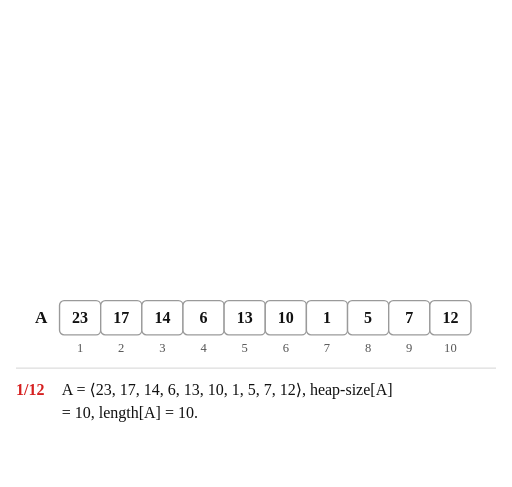
t = 0.00 s
t = 1.98 s: frame unchanged from t = 0.00 s, image omitted
t = 3.55 s: frame unchanged from t = 0.00 s, image omitted
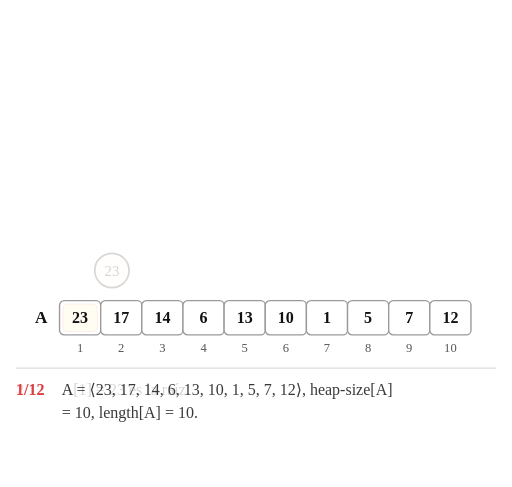
t = 5.02 s
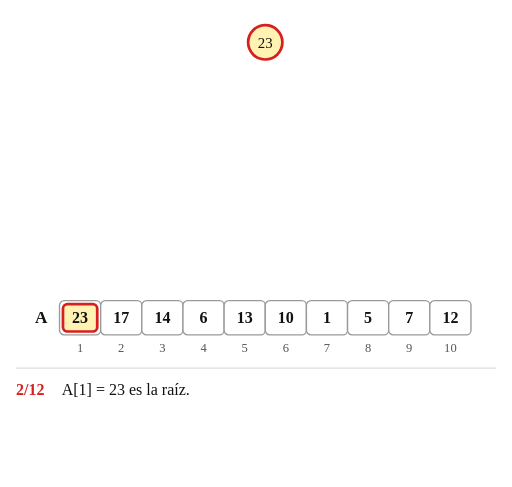
t = 6.71 s
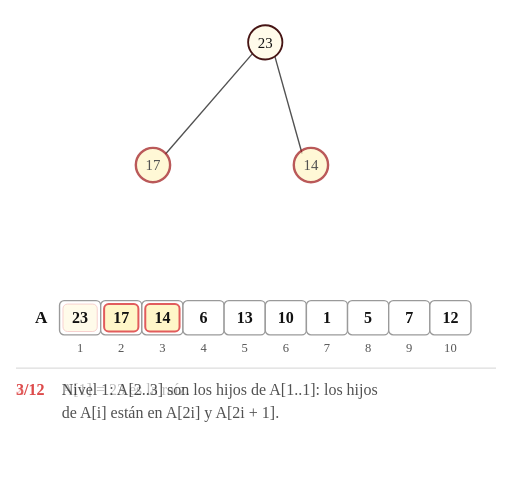
t = 8.35 s

The animated SVG that drew these frames (rendered in a browser with its animation timeline set to each time). Animation: 166 SMIL elements (animate=156,animateTransform=10); frames cover the first 8.35 s, repeats indefinitely.

<svg xmlns="http://www.w3.org/2000/svg" width="672" height="639" viewBox="-56.1 -37.0 448.0 426.0" font-family="'Comic Sans MS', 'Comic Neue', 'Comic Relief', 'Chalkboard SE', cursive">
<title>Animación: ejercicio 1 a)</title>
<rect x="-56.1" y="-37.0" width="448.0" height="426.0" fill="#ffffff"/>
<line x1="-42.1" y1="285.0" x2="377.9" y2="285.0" stroke="#dddddd" stroke-width="1"/>
<g><animate attributeName="opacity" dur="64.25s" repeatCount="indefinite" keyTimes="0;0.9860;0.9930;1" values="1;1;0;1"/>
<text x="-20.0" y="246.0" font-size="15" fill="#111111" text-anchor="middle" font-weight="bold">A</text>
<text x="14.0" y="271.0" font-size="11" fill="#555555" text-anchor="middle">1</text>
<text x="50.0" y="271.0" font-size="11" fill="#555555" text-anchor="middle">2</text>
<text x="86.0" y="271.0" font-size="11" fill="#555555" text-anchor="middle">3</text>
<text x="122.0" y="271.0" font-size="11" fill="#555555" text-anchor="middle">4</text>
<text x="158.0" y="271.0" font-size="11" fill="#555555" text-anchor="middle">5</text>
<text x="194.0" y="271.0" font-size="11" fill="#555555" text-anchor="middle">6</text>
<text x="230.0" y="271.0" font-size="11" fill="#555555" text-anchor="middle">7</text>
<text x="266.0" y="271.0" font-size="11" fill="#555555" text-anchor="middle">8</text>
<text x="302.0" y="271.0" font-size="11" fill="#555555" text-anchor="middle">9</text>
<text x="338.0" y="271.0" font-size="11" fill="#555555" text-anchor="middle">10</text>
<g transform="translate(-4.0 226.0)" opacity="1">
<rect x="0" y="0" width="36.0" height="30.0" rx="4" fill="#ffffff" stroke="#9a9a9a" stroke-width="1.2"></rect>
<text x="18.0" y="20.0" font-size="14" text-anchor="middle" fill="#111111"></text></g>
<g transform="translate(32.0 226.0)" opacity="1">
<rect x="0" y="0" width="36.0" height="30.0" rx="4" fill="#ffffff" stroke="#9a9a9a" stroke-width="1.2"></rect>
<text x="18.0" y="20.0" font-size="14" text-anchor="middle" fill="#111111"></text></g>
<g transform="translate(68.0 226.0)" opacity="1">
<rect x="0" y="0" width="36.0" height="30.0" rx="4" fill="#ffffff" stroke="#9a9a9a" stroke-width="1.2"></rect>
<text x="18.0" y="20.0" font-size="14" text-anchor="middle" fill="#111111"></text></g>
<g transform="translate(104.0 226.0)" opacity="1">
<rect x="0" y="0" width="36.0" height="30.0" rx="4" fill="#ffffff" stroke="#9a9a9a" stroke-width="1.2"></rect>
<text x="18.0" y="20.0" font-size="14" text-anchor="middle" fill="#111111"></text></g>
<g transform="translate(140.0 226.0)" opacity="1">
<rect x="0" y="0" width="36.0" height="30.0" rx="4" fill="#ffffff" stroke="#9a9a9a" stroke-width="1.2"></rect>
<text x="18.0" y="20.0" font-size="14" text-anchor="middle" fill="#111111"></text></g>
<g transform="translate(176.0 226.0)" opacity="1">
<rect x="0" y="0" width="36.0" height="30.0" rx="4" fill="#ffffff" stroke="#9a9a9a" stroke-width="1.2"></rect>
<text x="18.0" y="20.0" font-size="14" text-anchor="middle" fill="#111111"></text></g>
<g transform="translate(212.0 226.0)" opacity="1">
<rect x="0" y="0" width="36.0" height="30.0" rx="4" fill="#ffffff" stroke="#9a9a9a" stroke-width="1.2"></rect>
<text x="18.0" y="20.0" font-size="14" text-anchor="middle" fill="#111111"></text></g>
<g transform="translate(248.0 226.0)" opacity="1">
<rect x="0" y="0" width="36.0" height="30.0" rx="4" fill="#ffffff" stroke="#9a9a9a" stroke-width="1.2"></rect>
<text x="18.0" y="20.0" font-size="14" text-anchor="middle" fill="#111111"></text></g>
<g transform="translate(284.0 226.0)" opacity="1">
<rect x="0" y="0" width="36.0" height="30.0" rx="4" fill="#ffffff" stroke="#9a9a9a" stroke-width="1.2"></rect>
<text x="18.0" y="20.0" font-size="14" text-anchor="middle" fill="#111111"></text></g>
<g transform="translate(320.0 226.0)" opacity="1">
<rect x="0" y="0" width="36.0" height="30.0" rx="4" fill="#ffffff" stroke="#9a9a9a" stroke-width="1.2"></rect>
<text x="18.0" y="20.0" font-size="14" text-anchor="middle" fill="#111111"></text></g>
<g transform="translate(-1.0 229.0)" opacity="1">
<rect x="0" y="0" width="30.0" height="24.0" rx="4" fill="#ffffff" stroke="#ffffff" stroke-width="0.0"><animate attributeName="fill" dur="64.25s" repeatCount="indefinite" calcMode="spline" keyTimes="0.0000;0.0747;0.0887;0.1230;0.1370;1.0000" keySplines="0 0 1 1;0.45 0 0.25 1;0 0 1 1;0.45 0 0.25 1;0 0 1 1" values="#ffffff;#ffffff;#fff2b3;#fff2b3;#ffffff;#ffffff"/><animate attributeName="stroke" dur="64.25s" repeatCount="indefinite" calcMode="spline" keyTimes="0.0000;0.0747;0.0887;0.1230;0.1370;1.0000" keySplines="0 0 1 1;0.45 0 0.25 1;0 0 1 1;0.45 0 0.25 1;0 0 1 1" values="#ffffff;#ffffff;#d62020;#d62020;#ffffff;#ffffff"/><animate attributeName="stroke-width" dur="64.25s" repeatCount="indefinite" calcMode="spline" keyTimes="0.0000;0.0747;0.0887;0.1230;0.1370;1.0000" keySplines="0 0 1 1;0.45 0 0.25 1;0 0 1 1;0.45 0 0.25 1;0 0 1 1" values="0.0;0.0;2.4;2.4;0.0;0.0"/></rect>
<text x="15.0" y="17.0" font-size="14" text-anchor="middle" fill="#111111" font-weight="bold">23</text></g>
<g transform="translate(35.0 229.0)" opacity="1">
<rect x="0" y="0" width="30.0" height="24.0" rx="4" fill="#ffffff" stroke="#ffffff" stroke-width="0.0"><animate attributeName="fill" dur="64.25s" repeatCount="indefinite" calcMode="spline" keyTimes="0.0000;0.1230;0.1370;0.2210;0.2350;1.0000" keySplines="0 0 1 1;0.45 0 0.25 1;0 0 1 1;0.45 0 0.25 1;0 0 1 1" values="#ffffff;#ffffff;#fff2b3;#fff2b3;#ffffff;#ffffff"/><animate attributeName="stroke" dur="64.25s" repeatCount="indefinite" calcMode="spline" keyTimes="0.0000;0.1230;0.1370;0.2210;0.2350;1.0000" keySplines="0 0 1 1;0.45 0 0.25 1;0 0 1 1;0.45 0 0.25 1;0 0 1 1" values="#ffffff;#ffffff;#d62020;#d62020;#ffffff;#ffffff"/><animate attributeName="stroke-width" dur="64.25s" repeatCount="indefinite" calcMode="spline" keyTimes="0.0000;0.1230;0.1370;0.2210;0.2350;1.0000" keySplines="0 0 1 1;0.45 0 0.25 1;0 0 1 1;0.45 0 0.25 1;0 0 1 1" values="0.0;0.0;2.4;2.4;0.0;0.0"/></rect>
<text x="15.0" y="17.0" font-size="14" text-anchor="middle" fill="#111111" font-weight="bold">17</text></g>
<g transform="translate(71.0 229.0)" opacity="1">
<rect x="0" y="0" width="30.0" height="24.0" rx="4" fill="#ffffff" stroke="#ffffff" stroke-width="0.0"><animate attributeName="fill" dur="64.25s" repeatCount="indefinite" calcMode="spline" keyTimes="0.0000;0.1230;0.1370;0.2210;0.2350;1.0000" keySplines="0 0 1 1;0.45 0 0.25 1;0 0 1 1;0.45 0 0.25 1;0 0 1 1" values="#ffffff;#ffffff;#fff2b3;#fff2b3;#ffffff;#ffffff"/><animate attributeName="stroke" dur="64.25s" repeatCount="indefinite" calcMode="spline" keyTimes="0.0000;0.1230;0.1370;0.2210;0.2350;1.0000" keySplines="0 0 1 1;0.45 0 0.25 1;0 0 1 1;0.45 0 0.25 1;0 0 1 1" values="#ffffff;#ffffff;#d62020;#d62020;#ffffff;#ffffff"/><animate attributeName="stroke-width" dur="64.25s" repeatCount="indefinite" calcMode="spline" keyTimes="0.0000;0.1230;0.1370;0.2210;0.2350;1.0000" keySplines="0 0 1 1;0.45 0 0.25 1;0 0 1 1;0.45 0 0.25 1;0 0 1 1" values="0.0;0.0;2.4;2.4;0.0;0.0"/></rect>
<text x="15.0" y="17.0" font-size="14" text-anchor="middle" fill="#111111" font-weight="bold">14</text></g>
<g transform="translate(107.0 229.0)" opacity="1">
<rect x="0" y="0" width="30.0" height="24.0" rx="4" fill="#ffffff" stroke="#ffffff" stroke-width="0.0"><animate attributeName="fill" dur="64.25s" repeatCount="indefinite" calcMode="spline" keyTimes="0.0000;0.2210;0.2350;0.3191;0.3331;1.0000" keySplines="0 0 1 1;0.45 0 0.25 1;0 0 1 1;0.45 0 0.25 1;0 0 1 1" values="#ffffff;#ffffff;#fff2b3;#fff2b3;#ffffff;#ffffff"/><animate attributeName="stroke" dur="64.25s" repeatCount="indefinite" calcMode="spline" keyTimes="0.0000;0.2210;0.2350;0.3191;0.3331;1.0000" keySplines="0 0 1 1;0.45 0 0.25 1;0 0 1 1;0.45 0 0.25 1;0 0 1 1" values="#ffffff;#ffffff;#d62020;#d62020;#ffffff;#ffffff"/><animate attributeName="stroke-width" dur="64.25s" repeatCount="indefinite" calcMode="spline" keyTimes="0.0000;0.2210;0.2350;0.3191;0.3331;1.0000" keySplines="0 0 1 1;0.45 0 0.25 1;0 0 1 1;0.45 0 0.25 1;0 0 1 1" values="0.0;0.0;2.4;2.4;0.0;0.0"/></rect>
<text x="15.0" y="17.0" font-size="14" text-anchor="middle" fill="#111111" font-weight="bold">6</text></g>
<g transform="translate(143.0 229.0)" opacity="1">
<rect x="0" y="0" width="30.0" height="24.0" rx="4" fill="#ffffff" stroke="#ffffff" stroke-width="0.0"><animate attributeName="fill" dur="64.25s" repeatCount="indefinite" calcMode="spline" keyTimes="0.0000;0.2210;0.2350;0.3191;0.3331;1.0000" keySplines="0 0 1 1;0.45 0 0.25 1;0 0 1 1;0.45 0 0.25 1;0 0 1 1" values="#ffffff;#ffffff;#fff2b3;#fff2b3;#ffffff;#ffffff"/><animate attributeName="stroke" dur="64.25s" repeatCount="indefinite" calcMode="spline" keyTimes="0.0000;0.2210;0.2350;0.3191;0.3331;1.0000" keySplines="0 0 1 1;0.45 0 0.25 1;0 0 1 1;0.45 0 0.25 1;0 0 1 1" values="#ffffff;#ffffff;#d62020;#d62020;#ffffff;#ffffff"/><animate attributeName="stroke-width" dur="64.25s" repeatCount="indefinite" calcMode="spline" keyTimes="0.0000;0.2210;0.2350;0.3191;0.3331;1.0000" keySplines="0 0 1 1;0.45 0 0.25 1;0 0 1 1;0.45 0 0.25 1;0 0 1 1" values="0.0;0.0;2.4;2.4;0.0;0.0"/></rect>
<text x="15.0" y="17.0" font-size="14" text-anchor="middle" fill="#111111" font-weight="bold">13</text></g>
<g transform="translate(179.0 229.0)" opacity="1">
<rect x="0" y="0" width="30.0" height="24.0" rx="4" fill="#ffffff" stroke="#ffffff" stroke-width="0.0"><animate attributeName="fill" dur="64.25s" repeatCount="indefinite" calcMode="spline" keyTimes="0.0000;0.2210;0.2350;0.3191;0.3331;1.0000" keySplines="0 0 1 1;0.45 0 0.25 1;0 0 1 1;0.45 0 0.25 1;0 0 1 1" values="#ffffff;#ffffff;#fff2b3;#fff2b3;#ffffff;#ffffff"/><animate attributeName="stroke" dur="64.25s" repeatCount="indefinite" calcMode="spline" keyTimes="0.0000;0.2210;0.2350;0.3191;0.3331;1.0000" keySplines="0 0 1 1;0.45 0 0.25 1;0 0 1 1;0.45 0 0.25 1;0 0 1 1" values="#ffffff;#ffffff;#d62020;#d62020;#ffffff;#ffffff"/><animate attributeName="stroke-width" dur="64.25s" repeatCount="indefinite" calcMode="spline" keyTimes="0.0000;0.2210;0.2350;0.3191;0.3331;1.0000" keySplines="0 0 1 1;0.45 0 0.25 1;0 0 1 1;0.45 0 0.25 1;0 0 1 1" values="0.0;0.0;2.4;2.4;0.0;0.0"/></rect>
<text x="15.0" y="17.0" font-size="14" text-anchor="middle" fill="#111111" font-weight="bold">10</text></g>
<g transform="translate(215.0 229.0)" opacity="1">
<rect x="0" y="0" width="30.0" height="24.0" rx="4" fill="#ffffff" stroke="#ffffff" stroke-width="0.0"><animate attributeName="fill" dur="64.25s" repeatCount="indefinite" calcMode="spline" keyTimes="0.0000;0.2210;0.2350;0.3191;0.3331;1.0000" keySplines="0 0 1 1;0.45 0 0.25 1;0 0 1 1;0.45 0 0.25 1;0 0 1 1" values="#ffffff;#ffffff;#fff2b3;#fff2b3;#ffffff;#ffffff"/><animate attributeName="stroke" dur="64.25s" repeatCount="indefinite" calcMode="spline" keyTimes="0.0000;0.2210;0.2350;0.3191;0.3331;1.0000" keySplines="0 0 1 1;0.45 0 0.25 1;0 0 1 1;0.45 0 0.25 1;0 0 1 1" values="#ffffff;#ffffff;#d62020;#d62020;#ffffff;#ffffff"/><animate attributeName="stroke-width" dur="64.25s" repeatCount="indefinite" calcMode="spline" keyTimes="0.0000;0.2210;0.2350;0.3191;0.3331;1.0000" keySplines="0 0 1 1;0.45 0 0.25 1;0 0 1 1;0.45 0 0.25 1;0 0 1 1" values="0.0;0.0;2.4;2.4;0.0;0.0"/></rect>
<text x="15.0" y="17.0" font-size="14" text-anchor="middle" fill="#111111" font-weight="bold">1</text></g>
<g transform="translate(251.0 229.0)" opacity="1">
<rect x="0" y="0" width="30.0" height="24.0" rx="4" fill="#ffffff" stroke="#ffffff" stroke-width="0.0"><animate attributeName="fill" dur="64.25s" repeatCount="indefinite" calcMode="spline" keyTimes="0.0000;0.3191;0.3331;0.4179;0.4319;1.0000" keySplines="0 0 1 1;0.45 0 0.25 1;0 0 1 1;0.45 0 0.25 1;0 0 1 1" values="#ffffff;#ffffff;#fff2b3;#fff2b3;#ffffff;#ffffff"/><animate attributeName="stroke" dur="64.25s" repeatCount="indefinite" calcMode="spline" keyTimes="0.0000;0.3191;0.3331;0.4179;0.4319;1.0000" keySplines="0 0 1 1;0.45 0 0.25 1;0 0 1 1;0.45 0 0.25 1;0 0 1 1" values="#ffffff;#ffffff;#d62020;#d62020;#ffffff;#ffffff"/><animate attributeName="stroke-width" dur="64.25s" repeatCount="indefinite" calcMode="spline" keyTimes="0.0000;0.3191;0.3331;0.4179;0.4319;1.0000" keySplines="0 0 1 1;0.45 0 0.25 1;0 0 1 1;0.45 0 0.25 1;0 0 1 1" values="0.0;0.0;2.4;2.4;0.0;0.0"/></rect>
<text x="15.0" y="17.0" font-size="14" text-anchor="middle" fill="#111111" font-weight="bold">5</text></g>
<g transform="translate(287.0 229.0)" opacity="1">
<rect x="0" y="0" width="30.0" height="24.0" rx="4" fill="#ffffff" stroke="#ffffff" stroke-width="0.0"><animate attributeName="fill" dur="64.25s" repeatCount="indefinite" calcMode="spline" keyTimes="0.0000;0.3191;0.3331;0.4179;0.4319;1.0000" keySplines="0 0 1 1;0.45 0 0.25 1;0 0 1 1;0.45 0 0.25 1;0 0 1 1" values="#ffffff;#ffffff;#fff2b3;#fff2b3;#ffffff;#ffffff"/><animate attributeName="stroke" dur="64.25s" repeatCount="indefinite" calcMode="spline" keyTimes="0.0000;0.3191;0.3331;0.4179;0.4319;1.0000" keySplines="0 0 1 1;0.45 0 0.25 1;0 0 1 1;0.45 0 0.25 1;0 0 1 1" values="#ffffff;#ffffff;#d62020;#d62020;#ffffff;#ffffff"/><animate attributeName="stroke-width" dur="64.25s" repeatCount="indefinite" calcMode="spline" keyTimes="0.0000;0.3191;0.3331;0.4179;0.4319;1.0000" keySplines="0 0 1 1;0.45 0 0.25 1;0 0 1 1;0.45 0 0.25 1;0 0 1 1" values="0.0;0.0;2.4;2.4;0.0;0.0"/></rect>
<text x="15.0" y="17.0" font-size="14" text-anchor="middle" fill="#111111" font-weight="bold">7</text></g>
<g transform="translate(323.0 229.0)" opacity="1">
<rect x="0" y="0" width="30.0" height="24.0" rx="4" fill="#ffffff" stroke="#ffffff" stroke-width="0.0"><animate attributeName="fill" dur="64.25s" repeatCount="indefinite" calcMode="spline" keyTimes="0.0000;0.3191;0.3331;0.4179;0.4319;1.0000" keySplines="0 0 1 1;0.45 0 0.25 1;0 0 1 1;0.45 0 0.25 1;0 0 1 1" values="#ffffff;#ffffff;#fff2b3;#fff2b3;#ffffff;#ffffff"/><animate attributeName="stroke" dur="64.25s" repeatCount="indefinite" calcMode="spline" keyTimes="0.0000;0.3191;0.3331;0.4179;0.4319;1.0000" keySplines="0 0 1 1;0.45 0 0.25 1;0 0 1 1;0.45 0 0.25 1;0 0 1 1" values="#ffffff;#ffffff;#d62020;#d62020;#ffffff;#ffffff"/><animate attributeName="stroke-width" dur="64.25s" repeatCount="indefinite" calcMode="spline" keyTimes="0.0000;0.3191;0.3331;0.4179;0.4319;1.0000" keySplines="0 0 1 1;0.45 0 0.25 1;0 0 1 1;0.45 0 0.25 1;0 0 1 1" values="0.0;0.0;2.4;2.4;0.0;0.0"/></rect>
<text x="15.0" y="17.0" font-size="14" text-anchor="middle" fill="#111111" font-weight="bold">12</text></g>
<line x1="50.0" y1="226.0" x2="50.0" y2="226.0" stroke="#111111" stroke-width="1.2" opacity="0"><animate attributeName="x1" dur="64.25s" repeatCount="indefinite" calcMode="spline" keyTimes="0.0000;0.0747;0.0887;0.1230;0.1370;0.9930;0.9930;1.0000" keySplines="0 0 1 1;0.45 0 0.25 1;0 0 1 1;0.45 0 0.25 1;0 0 1 1;0 0 1 1;0 0 1 1" values="50.0;50.0;169.1;169.1;163.5;163.5;50.0;50.0"/><animate attributeName="y1" dur="64.25s" repeatCount="indefinite" calcMode="spline" keyTimes="0.0000;0.0747;0.0887;0.1230;0.1370;0.9930;0.9930;1.0000" keySplines="0 0 1 1;0.45 0 0.25 1;0 0 1 1;0.45 0 0.25 1;0 0 1 1;0 0 1 1;0 0 1 1" values="226.0;226.0;13.3;13.3;8.3;8.3;226.0;226.0"/><animate attributeName="x2" dur="64.25s" repeatCount="indefinite" calcMode="spline" keyTimes="0.0000;0.0747;0.0887;0.1230;0.1370;0.9930;0.9930;1.0000" keySplines="0 0 1 1;0.45 0 0.25 1;0 0 1 1;0.45 0 0.25 1;0 0 1 1;0 0 1 1;0 0 1 1" values="50.0;50.0;56.9;56.9;100.5;100.5;50.0;50.0"/><animate attributeName="y2" dur="64.25s" repeatCount="indefinite" calcMode="spline" keyTimes="0.0000;0.0747;0.0887;0.1230;0.1370;0.9930;0.9930;1.0000" keySplines="0 0 1 1;0.45 0 0.25 1;0 0 1 1;0.45 0 0.25 1;0 0 1 1;0 0 1 1;0 0 1 1" values="226.0;226.0;227.7;227.7;49.7;49.7;226.0;226.0"/><animate attributeName="stroke" dur="64.25s" repeatCount="indefinite" calcMode="spline" keyTimes="0.0000;0.5253;0.5393;0.9930;0.9930;1.0000" keySplines="0 0 1 1;0.45 0 0.25 1;0 0 1 1;0 0 1 1;0 0 1 1" values="#111111;#111111;#2e7d32;#2e7d32;#111111;#111111"/><animate attributeName="stroke-width" dur="64.25s" repeatCount="indefinite" calcMode="spline" keyTimes="0.0000;0.5253;0.5393;0.9930;0.9930;1.0000" keySplines="0 0 1 1;0.45 0 0.25 1;0 0 1 1;0 0 1 1;0 0 1 1" values="1.2;1.2;3.0;3.0;1.2;1.2"/><animate attributeName="opacity" dur="64.25s" repeatCount="indefinite" calcMode="spline" keyTimes="0.0000;0.1230;0.1370;0.9930;0.9930;1.0000" keySplines="0 0 1 1;0.45 0 0.25 1;0 0 1 1;0 0 1 1;0 0 1 1" values="0;0;1;1;0;0"/></line>
<line x1="86.0" y1="226.0" x2="86.0" y2="226.0" stroke="#111111" stroke-width="1.2" opacity="0"><animate attributeName="x1" dur="64.25s" repeatCount="indefinite" calcMode="spline" keyTimes="0.0000;0.0747;0.0887;0.1230;0.1370;0.9930;0.9930;1.0000" keySplines="0 0 1 1;0.45 0 0.25 1;0 0 1 1;0.45 0 0.25 1;0 0 1 1;0 0 1 1;0 0 1 1" values="86.0;86.0;170.8;170.8;188.5;188.5;86.0;86.0"/><animate attributeName="y1" dur="64.25s" repeatCount="indefinite" calcMode="spline" keyTimes="0.0000;0.0747;0.0887;0.1230;0.1370;0.9930;0.9930;1.0000" keySplines="0 0 1 1;0.45 0 0.25 1;0 0 1 1;0.45 0 0.25 1;0 0 1 1;0 0 1 1;0 0 1 1" values="226.0;226.0;14.1;14.1;8.3;8.3;226.0;226.0"/><animate attributeName="x2" dur="64.25s" repeatCount="indefinite" calcMode="spline" keyTimes="0.0000;0.0747;0.0887;0.1230;0.1370;0.9930;0.9930;1.0000" keySplines="0 0 1 1;0.45 0 0.25 1;0 0 1 1;0.45 0 0.25 1;0 0 1 1;0 0 1 1;0 0 1 1" values="86.0;86.0;91.2;91.2;251.5;251.5;86.0;86.0"/><animate attributeName="y2" dur="64.25s" repeatCount="indefinite" calcMode="spline" keyTimes="0.0000;0.0747;0.0887;0.1230;0.1370;0.9930;0.9930;1.0000" keySplines="0 0 1 1;0.45 0 0.25 1;0 0 1 1;0.45 0 0.25 1;0 0 1 1;0 0 1 1;0 0 1 1" values="226.0;226.0;226.9;226.9;49.7;49.7;226.0;226.0"/><animate attributeName="stroke" dur="64.25s" repeatCount="indefinite" calcMode="spline" keyTimes="0.0000;0.5253;0.5393;0.9930;0.9930;1.0000" keySplines="0 0 1 1;0.45 0 0.25 1;0 0 1 1;0 0 1 1;0 0 1 1" values="#111111;#111111;#2e7d32;#2e7d32;#111111;#111111"/><animate attributeName="stroke-width" dur="64.25s" repeatCount="indefinite" calcMode="spline" keyTimes="0.0000;0.5253;0.5393;0.9930;0.9930;1.0000" keySplines="0 0 1 1;0.45 0 0.25 1;0 0 1 1;0 0 1 1;0 0 1 1" values="1.2;1.2;3.0;3.0;1.2;1.2"/><animate attributeName="opacity" dur="64.25s" repeatCount="indefinite" calcMode="spline" keyTimes="0.0000;0.1230;0.1370;0.9930;0.9930;1.0000" keySplines="0 0 1 1;0.45 0 0.25 1;0 0 1 1;0 0 1 1;0 0 1 1" values="0;0;1;1;0;0"/></line>
<line x1="122.0" y1="226.0" x2="122.0" y2="226.0" stroke="#111111" stroke-width="1.2" opacity="0"><animate attributeName="x1" dur="64.25s" repeatCount="indefinite" calcMode="spline" keyTimes="0.0000;0.1230;0.1370;0.2210;0.2350;0.9930;0.9930;1.0000" keySplines="0 0 1 1;0.45 0 0.25 1;0 0 1 1;0.45 0 0.25 1;0 0 1 1;0 0 1 1;0 0 1 1" values="122.0;122.0;90.7;90.7;78.9;78.9;122.0;122.0"/><animate attributeName="y1" dur="64.25s" repeatCount="indefinite" calcMode="spline" keyTimes="0.0000;0.1230;0.1370;0.2210;0.2350;0.9930;0.9930;1.0000" keySplines="0 0 1 1;0.45 0 0.25 1;0 0 1 1;0.45 0 0.25 1;0 0 1 1;0 0 1 1;0 0 1 1" values="226.0;226.0;72.7;72.7;70.0;70.0;226.0;226.0"/><animate attributeName="x2" dur="64.25s" repeatCount="indefinite" calcMode="spline" keyTimes="0.0000;0.1230;0.1370;0.2210;0.2350;0.9930;0.9930;1.0000" keySplines="0 0 1 1;0.45 0 0.25 1;0 0 1 1;0.45 0 0.25 1;0 0 1 1;0 0 1 1;0 0 1 1" values="122.0;122.0;119.3;119.3;53.1;53.1;122.0;122.0"/><animate attributeName="y2" dur="64.25s" repeatCount="indefinite" calcMode="spline" keyTimes="0.0000;0.1230;0.1370;0.2210;0.2350;0.9930;0.9930;1.0000" keySplines="0 0 1 1;0.45 0 0.25 1;0 0 1 1;0.45 0 0.25 1;0 0 1 1;0 0 1 1;0 0 1 1" values="226.0;226.0;226.3;226.3;104.0;104.0;226.0;226.0"/><animate attributeName="stroke" dur="64.25s" repeatCount="indefinite" calcMode="spline" keyTimes="0.0000;0.5969;0.6109;0.9930;0.9930;1.0000" keySplines="0 0 1 1;0.45 0 0.25 1;0 0 1 1;0 0 1 1;0 0 1 1" values="#111111;#111111;#2e7d32;#2e7d32;#111111;#111111"/><animate attributeName="stroke-width" dur="64.25s" repeatCount="indefinite" calcMode="spline" keyTimes="0.0000;0.5969;0.6109;0.9930;0.9930;1.0000" keySplines="0 0 1 1;0.45 0 0.25 1;0 0 1 1;0 0 1 1;0 0 1 1" values="1.2;1.2;3.0;3.0;1.2;1.2"/><animate attributeName="opacity" dur="64.25s" repeatCount="indefinite" calcMode="spline" keyTimes="0.0000;0.2210;0.2350;0.9930;0.9930;1.0000" keySplines="0 0 1 1;0.45 0 0.25 1;0 0 1 1;0 0 1 1;0 0 1 1" values="0;0;1;1;0;0"/></line>
<line x1="158.0" y1="226.0" x2="158.0" y2="226.0" stroke="#111111" stroke-width="1.2" opacity="0"><animate attributeName="x1" dur="64.25s" repeatCount="indefinite" calcMode="spline" keyTimes="0.0000;0.1230;0.1370;0.2210;0.2350;0.9930;0.9930;1.0000" keySplines="0 0 1 1;0.45 0 0.25 1;0 0 1 1;0.45 0 0.25 1;0 0 1 1;0 0 1 1;0 0 1 1" values="158.0;158.0;93.4;93.4;97.1;97.1;158.0;158.0"/><animate attributeName="y1" dur="64.25s" repeatCount="indefinite" calcMode="spline" keyTimes="0.0000;0.1230;0.1370;0.2210;0.2350;0.9930;0.9930;1.0000" keySplines="0 0 1 1;0.45 0 0.25 1;0 0 1 1;0.45 0 0.25 1;0 0 1 1;0 0 1 1;0 0 1 1" values="226.0;226.0;72.0;72.0;70.0;70.0;226.0;226.0"/><animate attributeName="x2" dur="64.25s" repeatCount="indefinite" calcMode="spline" keyTimes="0.0000;0.1230;0.1370;0.2210;0.2350;0.9930;0.9930;1.0000" keySplines="0 0 1 1;0.45 0 0.25 1;0 0 1 1;0.45 0 0.25 1;0 0 1 1;0 0 1 1;0 0 1 1" values="158.0;158.0;152.6;152.6;122.9;122.9;158.0;158.0"/><animate attributeName="y2" dur="64.25s" repeatCount="indefinite" calcMode="spline" keyTimes="0.0000;0.1230;0.1370;0.2210;0.2350;0.9930;0.9930;1.0000" keySplines="0 0 1 1;0.45 0 0.25 1;0 0 1 1;0.45 0 0.25 1;0 0 1 1;0 0 1 1;0 0 1 1" values="226.0;226.0;227.0;227.0;104.0;104.0;226.0;226.0"/><animate attributeName="stroke" dur="64.25s" repeatCount="indefinite" calcMode="spline" keyTimes="0.0000;0.5969;0.6109;0.9930;0.9930;1.0000" keySplines="0 0 1 1;0.45 0 0.25 1;0 0 1 1;0 0 1 1;0 0 1 1" values="#111111;#111111;#2e7d32;#2e7d32;#111111;#111111"/><animate attributeName="stroke-width" dur="64.25s" repeatCount="indefinite" calcMode="spline" keyTimes="0.0000;0.5969;0.6109;0.9930;0.9930;1.0000" keySplines="0 0 1 1;0.45 0 0.25 1;0 0 1 1;0 0 1 1;0 0 1 1" values="1.2;1.2;3.0;3.0;1.2;1.2"/><animate attributeName="opacity" dur="64.25s" repeatCount="indefinite" calcMode="spline" keyTimes="0.0000;0.2210;0.2350;0.9930;0.9930;1.0000" keySplines="0 0 1 1;0.45 0 0.25 1;0 0 1 1;0 0 1 1;0 0 1 1" values="0;0;1;1;0;0"/></line>
<line x1="194.0" y1="226.0" x2="194.0" y2="226.0" stroke="#111111" stroke-width="1.2" opacity="0"><animate attributeName="x1" dur="64.25s" repeatCount="indefinite" calcMode="spline" keyTimes="0.0000;0.1230;0.1370;0.2210;0.2350;0.9930;0.9930;1.0000" keySplines="0 0 1 1;0.45 0 0.25 1;0 0 1 1;0.45 0 0.25 1;0 0 1 1;0 0 1 1;0 0 1 1" values="194.0;194.0;258.6;258.6;254.9;254.9;194.0;194.0"/><animate attributeName="y1" dur="64.25s" repeatCount="indefinite" calcMode="spline" keyTimes="0.0000;0.1230;0.1370;0.2210;0.2350;0.9930;0.9930;1.0000" keySplines="0 0 1 1;0.45 0 0.25 1;0 0 1 1;0.45 0 0.25 1;0 0 1 1;0 0 1 1;0 0 1 1" values="226.0;226.0;72.0;72.0;70.0;70.0;226.0;226.0"/><animate attributeName="x2" dur="64.25s" repeatCount="indefinite" calcMode="spline" keyTimes="0.0000;0.1230;0.1370;0.2210;0.2350;0.9930;0.9930;1.0000" keySplines="0 0 1 1;0.45 0 0.25 1;0 0 1 1;0.45 0 0.25 1;0 0 1 1;0 0 1 1;0 0 1 1" values="194.0;194.0;199.4;199.4;229.1;229.1;194.0;194.0"/><animate attributeName="y2" dur="64.25s" repeatCount="indefinite" calcMode="spline" keyTimes="0.0000;0.1230;0.1370;0.2210;0.2350;0.9930;0.9930;1.0000" keySplines="0 0 1 1;0.45 0 0.25 1;0 0 1 1;0.45 0 0.25 1;0 0 1 1;0 0 1 1;0 0 1 1" values="226.0;226.0;227.0;227.0;104.0;104.0;226.0;226.0"/><animate attributeName="stroke" dur="64.25s" repeatCount="indefinite" calcMode="spline" keyTimes="0.0000;0.6677;0.6817;0.9930;0.9930;1.0000" keySplines="0 0 1 1;0.45 0 0.25 1;0 0 1 1;0 0 1 1;0 0 1 1" values="#111111;#111111;#2e7d32;#2e7d32;#111111;#111111"/><animate attributeName="stroke-width" dur="64.25s" repeatCount="indefinite" calcMode="spline" keyTimes="0.0000;0.6677;0.6817;0.9930;0.9930;1.0000" keySplines="0 0 1 1;0.45 0 0.25 1;0 0 1 1;0 0 1 1;0 0 1 1" values="1.2;1.2;3.0;3.0;1.2;1.2"/><animate attributeName="opacity" dur="64.25s" repeatCount="indefinite" calcMode="spline" keyTimes="0.0000;0.2210;0.2350;0.9930;0.9930;1.0000" keySplines="0 0 1 1;0.45 0 0.25 1;0 0 1 1;0 0 1 1;0 0 1 1" values="0;0;1;1;0;0"/></line>
<line x1="230.0" y1="226.0" x2="230.0" y2="226.0" stroke="#111111" stroke-width="1.2" opacity="0"><animate attributeName="x1" dur="64.25s" repeatCount="indefinite" calcMode="spline" keyTimes="0.0000;0.1230;0.1370;0.2210;0.2350;0.9930;0.9930;1.0000" keySplines="0 0 1 1;0.45 0 0.25 1;0 0 1 1;0.45 0 0.25 1;0 0 1 1;0 0 1 1;0 0 1 1" values="230.0;230.0;261.3;261.3;273.1;273.1;230.0;230.0"/><animate attributeName="y1" dur="64.25s" repeatCount="indefinite" calcMode="spline" keyTimes="0.0000;0.1230;0.1370;0.2210;0.2350;0.9930;0.9930;1.0000" keySplines="0 0 1 1;0.45 0 0.25 1;0 0 1 1;0.45 0 0.25 1;0 0 1 1;0 0 1 1;0 0 1 1" values="226.0;226.0;72.7;72.7;70.0;70.0;226.0;226.0"/><animate attributeName="x2" dur="64.25s" repeatCount="indefinite" calcMode="spline" keyTimes="0.0000;0.1230;0.1370;0.2210;0.2350;0.9930;0.9930;1.0000" keySplines="0 0 1 1;0.45 0 0.25 1;0 0 1 1;0.45 0 0.25 1;0 0 1 1;0 0 1 1;0 0 1 1" values="230.0;230.0;232.7;232.7;298.9;298.9;230.0;230.0"/><animate attributeName="y2" dur="64.25s" repeatCount="indefinite" calcMode="spline" keyTimes="0.0000;0.1230;0.1370;0.2210;0.2350;0.9930;0.9930;1.0000" keySplines="0 0 1 1;0.45 0 0.25 1;0 0 1 1;0.45 0 0.25 1;0 0 1 1;0 0 1 1;0 0 1 1" values="226.0;226.0;226.3;226.3;104.0;104.0;226.0;226.0"/><animate attributeName="stroke" dur="64.25s" repeatCount="indefinite" calcMode="spline" keyTimes="0.0000;0.6677;0.6817;0.9930;0.9930;1.0000" keySplines="0 0 1 1;0.45 0 0.25 1;0 0 1 1;0 0 1 1;0 0 1 1" values="#111111;#111111;#2e7d32;#2e7d32;#111111;#111111"/><animate attributeName="stroke-width" dur="64.25s" repeatCount="indefinite" calcMode="spline" keyTimes="0.0000;0.6677;0.6817;0.9930;0.9930;1.0000" keySplines="0 0 1 1;0.45 0 0.25 1;0 0 1 1;0 0 1 1;0 0 1 1" values="1.2;1.2;3.0;3.0;1.2;1.2"/><animate attributeName="opacity" dur="64.25s" repeatCount="indefinite" calcMode="spline" keyTimes="0.0000;0.2210;0.2350;0.9930;0.9930;1.0000" keySplines="0 0 1 1;0.45 0 0.25 1;0 0 1 1;0 0 1 1;0 0 1 1" values="0;0;1;1;0;0"/></line>
<line x1="266.0" y1="226.0" x2="266.0" y2="226.0" stroke="#111111" stroke-width="1.2" opacity="0"><animate attributeName="x1" dur="64.25s" repeatCount="indefinite" calcMode="spline" keyTimes="0.0000;0.2210;0.2350;0.3191;0.3331;0.9930;0.9930;1.0000" keySplines="0 0 1 1;0.45 0 0.25 1;0 0 1 1;0.45 0 0.25 1;0 0 1 1;0 0 1 1;0 0 1 1" values="266.0;266.0;57.1;57.1;38.7;38.7;266.0;266.0"/><animate attributeName="y1" dur="64.25s" repeatCount="indefinite" calcMode="spline" keyTimes="0.0000;0.2210;0.2350;0.3191;0.3331;0.9930;0.9930;1.0000" keySplines="0 0 1 1;0.45 0 0.25 1;0 0 1 1;0.45 0 0.25 1;0 0 1 1;0 0 1 1;0 0 1 1" values="226.0;226.0;123.4;123.4;130.0;130.0;226.0;226.0"/><animate attributeName="x2" dur="64.25s" repeatCount="indefinite" calcMode="spline" keyTimes="0.0000;0.2210;0.2350;0.3191;0.3331;0.9930;0.9930;1.0000" keySplines="0 0 1 1;0.45 0 0.25 1;0 0 1 1;0.45 0 0.25 1;0 0 1 1;0 0 1 1;0 0 1 1" values="266.0;266.0;252.9;252.9;27.3;27.3;266.0;266.0"/><animate attributeName="y2" dur="64.25s" repeatCount="indefinite" calcMode="spline" keyTimes="0.0000;0.2210;0.2350;0.3191;0.3331;0.9930;0.9930;1.0000" keySplines="0 0 1 1;0.45 0 0.25 1;0 0 1 1;0.45 0 0.25 1;0 0 1 1;0 0 1 1;0 0 1 1" values="226.0;226.0;233.6;233.6;160.0;160.0;226.0;226.0"/><animate attributeName="stroke" dur="64.25s" repeatCount="indefinite" calcMode="spline" keyTimes="0.0000;0.7385;0.7525;0.9930;0.9930;1.0000" keySplines="0 0 1 1;0.45 0 0.25 1;0 0 1 1;0 0 1 1;0 0 1 1" values="#111111;#111111;#2e7d32;#2e7d32;#111111;#111111"/><animate attributeName="stroke-width" dur="64.25s" repeatCount="indefinite" calcMode="spline" keyTimes="0.0000;0.7385;0.7525;0.9930;0.9930;1.0000" keySplines="0 0 1 1;0.45 0 0.25 1;0 0 1 1;0 0 1 1;0 0 1 1" values="1.2;1.2;3.0;3.0;1.2;1.2"/><animate attributeName="opacity" dur="64.25s" repeatCount="indefinite" calcMode="spline" keyTimes="0.0000;0.3191;0.3331;0.9930;0.9930;1.0000" keySplines="0 0 1 1;0.45 0 0.25 1;0 0 1 1;0 0 1 1;0 0 1 1" values="0;0;1;1;0;0"/></line>
<line x1="302.0" y1="226.0" x2="302.0" y2="226.0" stroke="#111111" stroke-width="1.2" opacity="0"><animate attributeName="x1" dur="64.25s" repeatCount="indefinite" calcMode="spline" keyTimes="0.0000;0.2210;0.2350;0.3191;0.3331;0.9930;0.9930;1.0000" keySplines="0 0 1 1;0.45 0 0.25 1;0 0 1 1;0.45 0 0.25 1;0 0 1 1;0 0 1 1;0 0 1 1" values="302.0;302.0;57.5;57.5;49.3;49.3;302.0;302.0"/><animate attributeName="y1" dur="64.25s" repeatCount="indefinite" calcMode="spline" keyTimes="0.0000;0.2210;0.2350;0.3191;0.3331;0.9930;0.9930;1.0000" keySplines="0 0 1 1;0.45 0 0.25 1;0 0 1 1;0.45 0 0.25 1;0 0 1 1;0 0 1 1;0 0 1 1" values="226.0;226.0;122.5;122.5;130.0;130.0;226.0;226.0"/><animate attributeName="x2" dur="64.25s" repeatCount="indefinite" calcMode="spline" keyTimes="0.0000;0.2210;0.2350;0.3191;0.3331;0.9930;0.9930;1.0000" keySplines="0 0 1 1;0.45 0 0.25 1;0 0 1 1;0.45 0 0.25 1;0 0 1 1;0 0 1 1;0 0 1 1" values="302.0;302.0;288.5;288.5;60.7;60.7;302.0;302.0"/><animate attributeName="y2" dur="64.25s" repeatCount="indefinite" calcMode="spline" keyTimes="0.0000;0.2210;0.2350;0.3191;0.3331;0.9930;0.9930;1.0000" keySplines="0 0 1 1;0.45 0 0.25 1;0 0 1 1;0.45 0 0.25 1;0 0 1 1;0 0 1 1;0 0 1 1" values="226.0;226.0;234.5;234.5;160.0;160.0;226.0;226.0"/><animate attributeName="stroke" dur="64.25s" repeatCount="indefinite" calcMode="spline" keyTimes="0.0000;0.7385;0.7525;0.9930;0.9930;1.0000" keySplines="0 0 1 1;0.45 0 0.25 1;0 0 1 1;0 0 1 1;0 0 1 1" values="#111111;#111111;#d62020;#d62020;#111111;#111111"/><animate attributeName="stroke-width" dur="64.25s" repeatCount="indefinite" calcMode="spline" keyTimes="0.0000;0.7385;0.7525;0.9930;0.9930;1.0000" keySplines="0 0 1 1;0.45 0 0.25 1;0 0 1 1;0 0 1 1;0 0 1 1" values="1.2;1.2;3.0;3.0;1.2;1.2"/><animate attributeName="opacity" dur="64.25s" repeatCount="indefinite" calcMode="spline" keyTimes="0.0000;0.3191;0.3331;0.9930;0.9930;1.0000" keySplines="0 0 1 1;0.45 0 0.25 1;0 0 1 1;0 0 1 1;0 0 1 1" values="0;0;1;1;0;0"/></line>
<line x1="338.0" y1="226.0" x2="338.0" y2="226.0" stroke="#111111" stroke-width="1.2" opacity="0"><animate attributeName="x1" dur="64.25s" repeatCount="indefinite" calcMode="spline" keyTimes="0.0000;0.2210;0.2350;0.3191;0.3331;0.9930;0.9930;1.0000" keySplines="0 0 1 1;0.45 0 0.25 1;0 0 1 1;0.45 0 0.25 1;0 0 1 1;0 0 1 1;0 0 1 1" values="338.0;338.0;144.8;144.8;126.7;126.7;338.0;338.0"/><animate attributeName="y1" dur="64.25s" repeatCount="indefinite" calcMode="spline" keyTimes="0.0000;0.2210;0.2350;0.3191;0.3331;0.9930;0.9930;1.0000" keySplines="0 0 1 1;0.45 0 0.25 1;0 0 1 1;0.45 0 0.25 1;0 0 1 1;0 0 1 1;0 0 1 1" values="226.0;226.0;123.8;123.8;130.0;130.0;226.0;226.0"/><animate attributeName="x2" dur="64.25s" repeatCount="indefinite" calcMode="spline" keyTimes="0.0000;0.2210;0.2350;0.3191;0.3331;0.9930;0.9930;1.0000" keySplines="0 0 1 1;0.45 0 0.25 1;0 0 1 1;0.45 0 0.25 1;0 0 1 1;0 0 1 1;0 0 1 1" values="338.0;338.0;325.2;325.2;115.3;115.3;338.0;338.0"/><animate attributeName="y2" dur="64.25s" repeatCount="indefinite" calcMode="spline" keyTimes="0.0000;0.2210;0.2350;0.3191;0.3331;0.9930;0.9930;1.0000" keySplines="0 0 1 1;0.45 0 0.25 1;0 0 1 1;0.45 0 0.25 1;0 0 1 1;0 0 1 1;0 0 1 1" values="226.0;226.0;233.2;233.2;160.0;160.0;226.0;226.0"/><animate attributeName="stroke" dur="64.25s" repeatCount="indefinite" calcMode="spline" keyTimes="0.0000;0.8389;0.8529;0.9930;0.9930;1.0000" keySplines="0 0 1 1;0.45 0 0.25 1;0 0 1 1;0 0 1 1;0 0 1 1" values="#111111;#111111;#2e7d32;#2e7d32;#111111;#111111"/><animate attributeName="stroke-width" dur="64.25s" repeatCount="indefinite" calcMode="spline" keyTimes="0.0000;0.8389;0.8529;0.9930;0.9930;1.0000" keySplines="0 0 1 1;0.45 0 0.25 1;0 0 1 1;0 0 1 1;0 0 1 1" values="1.2;1.2;3.0;3.0;1.2;1.2"/><animate attributeName="opacity" dur="64.25s" repeatCount="indefinite" calcMode="spline" keyTimes="0.0000;0.3191;0.3331;0.9930;0.9930;1.0000" keySplines="0 0 1 1;0.45 0 0.25 1;0 0 1 1;0 0 1 1;0 0 1 1" values="0;0;1;1;0;0"/></line>
<g transform="translate(14.0 241.0)" opacity="0"><animateTransform attributeName="transform" type="translate" dur="64.25s" repeatCount="indefinite" calcMode="spline" keyTimes="0.0000;0.0747;0.0887;0.9930;0.9930;1.0000" keySplines="0 0 1 1;0.45 0 0.25 1;0 0 1 1;0 0 1 1;0 0 1 1" values="14.0 241.0;14.0 241.0;176.0 0.0;176.0 0.0;14.0 241.0;14.0 241.0"/><animate attributeName="opacity" dur="64.25s" repeatCount="indefinite" calcMode="spline" keyTimes="0.0000;0.0747;0.0887;0.9930;0.9930;1.0000" keySplines="0 0 1 1;0.45 0 0.25 1;0 0 1 1;0 0 1 1;0 0 1 1" values="0;0;1;1;0;0"/>
<circle cx="0" cy="0" r="15" fill="#ffffff" stroke="#111111" stroke-width="1.3"><animate attributeName="fill" dur="64.25s" repeatCount="indefinite" calcMode="spline" keyTimes="0.0000;0.0747;0.0887;0.1230;0.1370;0.5253;0.5393;0.5969;0.6109;0.9012;0.9152;1.0000" keySplines="0 0 1 1;0.45 0 0.25 1;0 0 1 1;0.45 0 0.25 1;0 0 1 1;0.45 0 0.25 1;0 0 1 1;0.45 0 0.25 1;0 0 1 1;0.45 0 0.25 1;0 0 1 1" values="#ffffff;#ffffff;#fff2b3;#fff2b3;#ffffff;#ffffff;#fff2b3;#fff2b3;#c6efce;#c6efce;#ffffff;#ffffff"/><animate attributeName="stroke" dur="64.25s" repeatCount="indefinite" calcMode="spline" keyTimes="0.0000;0.0747;0.0887;0.1230;0.1370;0.5253;0.5393;0.5969;0.6109;0.9012;0.9152;1.0000" keySplines="0 0 1 1;0.45 0 0.25 1;0 0 1 1;0.45 0 0.25 1;0 0 1 1;0.45 0 0.25 1;0 0 1 1;0.45 0 0.25 1;0 0 1 1;0.45 0 0.25 1;0 0 1 1" values="#111111;#111111;#d62020;#d62020;#111111;#111111;#d62020;#d62020;#2e7d32;#2e7d32;#111111;#111111"/><animate attributeName="stroke-width" dur="64.25s" repeatCount="indefinite" calcMode="spline" keyTimes="0.0000;0.0747;0.0887;0.1230;0.1370;0.5253;0.5393;0.9012;0.9152;1.0000" keySplines="0 0 1 1;0.45 0 0.25 1;0 0 1 1;0.45 0 0.25 1;0 0 1 1;0.45 0 0.25 1;0 0 1 1;0.45 0 0.25 1;0 0 1 1" values="1.3;1.3;2.4;2.4;1.3;1.3;2.4;2.4;1.3;1.3"/></circle>
<text x="0" y="4.5" font-size="13" text-anchor="middle" fill="#111111">23</text>
<text x="19" y="-10" font-size="13" text-anchor="start" fill="#7a7a7a" opacity="0">1<animate attributeName="opacity" dur="64.25s" repeatCount="indefinite" calcMode="spline" keyTimes="0.0000;0.4179;0.4319;0.9012;0.9152;1.0000" keySplines="0 0 1 1;0.45 0 0.25 1;0 0 1 1;0.45 0 0.25 1;0 0 1 1" values="0;0;1;1;0;0"/></text>
</g>
<g transform="translate(50.0 241.0)" opacity="0"><animateTransform attributeName="transform" type="translate" dur="64.25s" repeatCount="indefinite" calcMode="spline" keyTimes="0.0000;0.1230;0.1370;0.9930;0.9930;1.0000" keySplines="0 0 1 1;0.45 0 0.25 1;0 0 1 1;0 0 1 1;0 0 1 1" values="50.0 241.0;50.0 241.0;88.0 58.0;88.0 58.0;50.0 241.0;50.0 241.0"/><animate attributeName="opacity" dur="64.25s" repeatCount="indefinite" calcMode="spline" keyTimes="0.0000;0.1230;0.1370;0.9930;0.9930;1.0000" keySplines="0 0 1 1;0.45 0 0.25 1;0 0 1 1;0 0 1 1;0 0 1 1" values="0;0;1;1;0;0"/>
<circle cx="0" cy="0" r="15" fill="#ffffff" stroke="#111111" stroke-width="1.3"><animate attributeName="fill" dur="64.25s" repeatCount="indefinite" calcMode="spline" keyTimes="0.0000;0.1230;0.1370;0.2210;0.2350;0.5969;0.6109;0.6677;0.6817;0.9012;0.9152;1.0000" keySplines="0 0 1 1;0.45 0 0.25 1;0 0 1 1;0.45 0 0.25 1;0 0 1 1;0.45 0 0.25 1;0 0 1 1;0.45 0 0.25 1;0 0 1 1;0.45 0 0.25 1;0 0 1 1" values="#ffffff;#ffffff;#fff2b3;#fff2b3;#ffffff;#ffffff;#fff2b3;#fff2b3;#c6efce;#c6efce;#ffffff;#ffffff"/><animate attributeName="stroke" dur="64.25s" repeatCount="indefinite" calcMode="spline" keyTimes="0.0000;0.1230;0.1370;0.2210;0.2350;0.5969;0.6109;0.6677;0.6817;0.9012;0.9152;1.0000" keySplines="0 0 1 1;0.45 0 0.25 1;0 0 1 1;0.45 0 0.25 1;0 0 1 1;0.45 0 0.25 1;0 0 1 1;0.45 0 0.25 1;0 0 1 1;0.45 0 0.25 1;0 0 1 1" values="#111111;#111111;#d62020;#d62020;#111111;#111111;#d62020;#d62020;#2e7d32;#2e7d32;#111111;#111111"/><animate attributeName="stroke-width" dur="64.25s" repeatCount="indefinite" calcMode="spline" keyTimes="0.0000;0.1230;0.1370;0.2210;0.2350;0.5969;0.6109;0.9012;0.9152;1.0000" keySplines="0 0 1 1;0.45 0 0.25 1;0 0 1 1;0.45 0 0.25 1;0 0 1 1;0.45 0 0.25 1;0 0 1 1;0.45 0 0.25 1;0 0 1 1" values="1.3;1.3;2.4;2.4;1.3;1.3;2.4;2.4;1.3;1.3"/></circle>
<text x="0" y="4.5" font-size="13" text-anchor="middle" fill="#111111">17</text>
<text x="-19" y="-10" font-size="13" text-anchor="end" fill="#7a7a7a" opacity="0">2<animate attributeName="opacity" dur="64.25s" repeatCount="indefinite" calcMode="spline" keyTimes="0.0000;0.4179;0.4319;0.9012;0.9152;1.0000" keySplines="0 0 1 1;0.45 0 0.25 1;0 0 1 1;0.45 0 0.25 1;0 0 1 1" values="0;0;1;1;0;0"/></text>
</g>
<g transform="translate(86.0 241.0)" opacity="0"><animateTransform attributeName="transform" type="translate" dur="64.25s" repeatCount="indefinite" calcMode="spline" keyTimes="0.0000;0.1230;0.1370;0.9930;0.9930;1.0000" keySplines="0 0 1 1;0.45 0 0.25 1;0 0 1 1;0 0 1 1;0 0 1 1" values="86.0 241.0;86.0 241.0;264.0 58.0;264.0 58.0;86.0 241.0;86.0 241.0"/><animate attributeName="opacity" dur="64.25s" repeatCount="indefinite" calcMode="spline" keyTimes="0.0000;0.1230;0.1370;0.9930;0.9930;1.0000" keySplines="0 0 1 1;0.45 0 0.25 1;0 0 1 1;0 0 1 1;0 0 1 1" values="0;0;1;1;0;0"/>
<circle cx="0" cy="0" r="15" fill="#ffffff" stroke="#111111" stroke-width="1.3"><animate attributeName="fill" dur="64.25s" repeatCount="indefinite" calcMode="spline" keyTimes="0.0000;0.1230;0.1370;0.2210;0.2350;0.6677;0.6817;0.7385;0.7525;0.9012;0.9152;1.0000" keySplines="0 0 1 1;0.45 0 0.25 1;0 0 1 1;0.45 0 0.25 1;0 0 1 1;0.45 0 0.25 1;0 0 1 1;0.45 0 0.25 1;0 0 1 1;0.45 0 0.25 1;0 0 1 1" values="#ffffff;#ffffff;#fff2b3;#fff2b3;#ffffff;#ffffff;#fff2b3;#fff2b3;#c6efce;#c6efce;#ffffff;#ffffff"/><animate attributeName="stroke" dur="64.25s" repeatCount="indefinite" calcMode="spline" keyTimes="0.0000;0.1230;0.1370;0.2210;0.2350;0.6677;0.6817;0.7385;0.7525;0.9012;0.9152;1.0000" keySplines="0 0 1 1;0.45 0 0.25 1;0 0 1 1;0.45 0 0.25 1;0 0 1 1;0.45 0 0.25 1;0 0 1 1;0.45 0 0.25 1;0 0 1 1;0.45 0 0.25 1;0 0 1 1" values="#111111;#111111;#d62020;#d62020;#111111;#111111;#d62020;#d62020;#2e7d32;#2e7d32;#111111;#111111"/><animate attributeName="stroke-width" dur="64.25s" repeatCount="indefinite" calcMode="spline" keyTimes="0.0000;0.1230;0.1370;0.2210;0.2350;0.6677;0.6817;0.9012;0.9152;1.0000" keySplines="0 0 1 1;0.45 0 0.25 1;0 0 1 1;0.45 0 0.25 1;0 0 1 1;0.45 0 0.25 1;0 0 1 1;0.45 0 0.25 1;0 0 1 1" values="1.3;1.3;2.4;2.4;1.3;1.3;2.4;2.4;1.3;1.3"/></circle>
<text x="0" y="4.5" font-size="13" text-anchor="middle" fill="#111111">14</text>
<text x="19" y="-10" font-size="13" text-anchor="start" fill="#7a7a7a" opacity="0">3<animate attributeName="opacity" dur="64.25s" repeatCount="indefinite" calcMode="spline" keyTimes="0.0000;0.4179;0.4319;0.9012;0.9152;1.0000" keySplines="0 0 1 1;0.45 0 0.25 1;0 0 1 1;0.45 0 0.25 1;0 0 1 1" values="0;0;1;1;0;0"/></text>
</g>
<g transform="translate(122.0 241.0)" opacity="0"><animateTransform attributeName="transform" type="translate" dur="64.25s" repeatCount="indefinite" calcMode="spline" keyTimes="0.0000;0.2210;0.2350;0.9930;0.9930;1.0000" keySplines="0 0 1 1;0.45 0 0.25 1;0 0 1 1;0 0 1 1;0 0 1 1" values="122.0 241.0;122.0 241.0;44.0 116.0;44.0 116.0;122.0 241.0;122.0 241.0"/><animate attributeName="opacity" dur="64.25s" repeatCount="indefinite" calcMode="spline" keyTimes="0.0000;0.2210;0.2350;0.9930;0.9930;1.0000" keySplines="0 0 1 1;0.45 0 0.25 1;0 0 1 1;0 0 1 1;0 0 1 1" values="0;0;1;1;0;0"/>
<circle cx="0" cy="0" r="15" fill="#ffffff" stroke="#111111" stroke-width="1.3"><animate attributeName="fill" dur="64.25s" repeatCount="indefinite" calcMode="spline" keyTimes="0.0000;0.2210;0.2350;0.3191;0.3331;0.7385;0.7525;0.8389;0.8529;0.9930;0.9930;1.0000" keySplines="0 0 1 1;0.45 0 0.25 1;0 0 1 1;0.45 0 0.25 1;0 0 1 1;0.45 0 0.25 1;0 0 1 1;0.45 0 0.25 1;0 0 1 1;0 0 1 1;0 0 1 1" values="#ffffff;#ffffff;#fff2b3;#fff2b3;#ffffff;#ffffff;#fff2b3;#fff2b3;#ffd9d9;#ffd9d9;#ffffff;#ffffff"/><animate attributeName="stroke" dur="64.25s" repeatCount="indefinite" calcMode="spline" keyTimes="0.0000;0.2210;0.2350;0.3191;0.3331;0.7385;0.7525;0.9930;0.9930;1.0000" keySplines="0 0 1 1;0.45 0 0.25 1;0 0 1 1;0.45 0 0.25 1;0 0 1 1;0.45 0 0.25 1;0 0 1 1;0 0 1 1;0 0 1 1" values="#111111;#111111;#d62020;#d62020;#111111;#111111;#d62020;#d62020;#111111;#111111"/><animate attributeName="stroke-width" dur="64.25s" repeatCount="indefinite" calcMode="spline" keyTimes="0.0000;0.2210;0.2350;0.3191;0.3331;0.7385;0.7525;0.9930;0.9930;1.0000" keySplines="0 0 1 1;0.45 0 0.25 1;0 0 1 1;0.45 0 0.25 1;0 0 1 1;0.45 0 0.25 1;0 0 1 1;0 0 1 1;0 0 1 1" values="1.3;1.3;2.4;2.4;1.3;1.3;2.4;2.4;1.3;1.3"/></circle>
<text x="0" y="4.5" font-size="13" text-anchor="middle" fill="#111111">6</text>
<text x="-19" y="-10" font-size="13" text-anchor="end" fill="#7a7a7a" opacity="0">4<animate attributeName="opacity" dur="64.25s" repeatCount="indefinite" calcMode="spline" keyTimes="0.0000;0.4179;0.4319;0.9012;0.9152;1.0000" keySplines="0 0 1 1;0.45 0 0.25 1;0 0 1 1;0.45 0 0.25 1;0 0 1 1" values="0;0;1;1;0;0"/></text>
</g>
<g transform="translate(158.0 241.0)" opacity="0"><animateTransform attributeName="transform" type="translate" dur="64.25s" repeatCount="indefinite" calcMode="spline" keyTimes="0.0000;0.2210;0.2350;0.9930;0.9930;1.0000" keySplines="0 0 1 1;0.45 0 0.25 1;0 0 1 1;0 0 1 1;0 0 1 1" values="158.0 241.0;158.0 241.0;132.0 116.0;132.0 116.0;158.0 241.0;158.0 241.0"/><animate attributeName="opacity" dur="64.25s" repeatCount="indefinite" calcMode="spline" keyTimes="0.0000;0.2210;0.2350;0.9930;0.9930;1.0000" keySplines="0 0 1 1;0.45 0 0.25 1;0 0 1 1;0 0 1 1;0 0 1 1" values="0;0;1;1;0;0"/>
<circle cx="0" cy="0" r="15" fill="#ffffff" stroke="#111111" stroke-width="1.3"><animate attributeName="fill" dur="64.25s" repeatCount="indefinite" calcMode="spline" keyTimes="0.0000;0.2210;0.2350;0.3191;0.3331;0.8389;0.8529;0.9012;0.9152;1.0000" keySplines="0 0 1 1;0.45 0 0.25 1;0 0 1 1;0.45 0 0.25 1;0 0 1 1;0.45 0 0.25 1;0 0 1 1;0.45 0 0.25 1;0 0 1 1" values="#ffffff;#ffffff;#fff2b3;#fff2b3;#ffffff;#ffffff;#fff2b3;#fff2b3;#ffffff;#ffffff"/><animate attributeName="stroke" dur="64.25s" repeatCount="indefinite" calcMode="spline" keyTimes="0.0000;0.2210;0.2350;0.3191;0.3331;0.8389;0.8529;0.9012;0.9152;1.0000" keySplines="0 0 1 1;0.45 0 0.25 1;0 0 1 1;0.45 0 0.25 1;0 0 1 1;0.45 0 0.25 1;0 0 1 1;0.45 0 0.25 1;0 0 1 1" values="#111111;#111111;#d62020;#d62020;#111111;#111111;#d62020;#d62020;#111111;#111111"/><animate attributeName="stroke-width" dur="64.25s" repeatCount="indefinite" calcMode="spline" keyTimes="0.0000;0.2210;0.2350;0.3191;0.3331;0.8389;0.8529;0.9012;0.9152;1.0000" keySplines="0 0 1 1;0.45 0 0.25 1;0 0 1 1;0.45 0 0.25 1;0 0 1 1;0.45 0 0.25 1;0 0 1 1;0.45 0 0.25 1;0 0 1 1" values="1.3;1.3;2.4;2.4;1.3;1.3;2.4;2.4;1.3;1.3"/></circle>
<text x="0" y="4.5" font-size="13" text-anchor="middle" fill="#111111">13</text>
<text x="19" y="-10" font-size="13" text-anchor="start" fill="#7a7a7a" opacity="0">5<animate attributeName="opacity" dur="64.25s" repeatCount="indefinite" calcMode="spline" keyTimes="0.0000;0.4179;0.4319;0.9012;0.9152;1.0000" keySplines="0 0 1 1;0.45 0 0.25 1;0 0 1 1;0.45 0 0.25 1;0 0 1 1" values="0;0;1;1;0;0"/></text>
</g>
<g transform="translate(194.0 241.0)" opacity="0"><animateTransform attributeName="transform" type="translate" dur="64.25s" repeatCount="indefinite" calcMode="spline" keyTimes="0.0000;0.2210;0.2350;0.9930;0.9930;1.0000" keySplines="0 0 1 1;0.45 0 0.25 1;0 0 1 1;0 0 1 1;0 0 1 1" values="194.0 241.0;194.0 241.0;220.0 116.0;220.0 116.0;194.0 241.0;194.0 241.0"/><animate attributeName="opacity" dur="64.25s" repeatCount="indefinite" calcMode="spline" keyTimes="0.0000;0.2210;0.2350;0.9930;0.9930;1.0000" keySplines="0 0 1 1;0.45 0 0.25 1;0 0 1 1;0 0 1 1;0 0 1 1" values="0;0;1;1;0;0"/>
<circle cx="0" cy="0" r="15" fill="#ffffff" stroke="#111111" stroke-width="1.3"><animate attributeName="fill" dur="64.25s" repeatCount="indefinite" calcMode="spline" keyTimes="0.0000;0.2210;0.2350;0.3191;0.3331;1.0000" keySplines="0 0 1 1;0.45 0 0.25 1;0 0 1 1;0.45 0 0.25 1;0 0 1 1" values="#ffffff;#ffffff;#fff2b3;#fff2b3;#ffffff;#ffffff"/><animate attributeName="stroke" dur="64.25s" repeatCount="indefinite" calcMode="spline" keyTimes="0.0000;0.2210;0.2350;0.3191;0.3331;1.0000" keySplines="0 0 1 1;0.45 0 0.25 1;0 0 1 1;0.45 0 0.25 1;0 0 1 1" values="#111111;#111111;#d62020;#d62020;#111111;#111111"/><animate attributeName="stroke-width" dur="64.25s" repeatCount="indefinite" calcMode="spline" keyTimes="0.0000;0.2210;0.2350;0.3191;0.3331;1.0000" keySplines="0 0 1 1;0.45 0 0.25 1;0 0 1 1;0.45 0 0.25 1;0 0 1 1" values="1.3;1.3;2.4;2.4;1.3;1.3"/></circle>
<text x="0" y="4.5" font-size="13" text-anchor="middle" fill="#111111">10</text>
<text x="0" y="30" font-size="13" text-anchor="middle" fill="#7a7a7a" opacity="0">6<animate attributeName="opacity" dur="64.25s" repeatCount="indefinite" calcMode="spline" keyTimes="0.0000;0.4179;0.4319;0.9012;0.9152;1.0000" keySplines="0 0 1 1;0.45 0 0.25 1;0 0 1 1;0.45 0 0.25 1;0 0 1 1" values="0;0;1;1;0;0"/></text>
</g>
<g transform="translate(230.0 241.0)" opacity="0"><animateTransform attributeName="transform" type="translate" dur="64.25s" repeatCount="indefinite" calcMode="spline" keyTimes="0.0000;0.2210;0.2350;0.9930;0.9930;1.0000" keySplines="0 0 1 1;0.45 0 0.25 1;0 0 1 1;0 0 1 1;0 0 1 1" values="230.0 241.0;230.0 241.0;308.0 116.0;308.0 116.0;230.0 241.0;230.0 241.0"/><animate attributeName="opacity" dur="64.25s" repeatCount="indefinite" calcMode="spline" keyTimes="0.0000;0.2210;0.2350;0.9930;0.9930;1.0000" keySplines="0 0 1 1;0.45 0 0.25 1;0 0 1 1;0 0 1 1;0 0 1 1" values="0;0;1;1;0;0"/>
<circle cx="0" cy="0" r="15" fill="#ffffff" stroke="#111111" stroke-width="1.3"><animate attributeName="fill" dur="64.25s" repeatCount="indefinite" calcMode="spline" keyTimes="0.0000;0.2210;0.2350;0.3191;0.3331;1.0000" keySplines="0 0 1 1;0.45 0 0.25 1;0 0 1 1;0.45 0 0.25 1;0 0 1 1" values="#ffffff;#ffffff;#fff2b3;#fff2b3;#ffffff;#ffffff"/><animate attributeName="stroke" dur="64.25s" repeatCount="indefinite" calcMode="spline" keyTimes="0.0000;0.2210;0.2350;0.3191;0.3331;1.0000" keySplines="0 0 1 1;0.45 0 0.25 1;0 0 1 1;0.45 0 0.25 1;0 0 1 1" values="#111111;#111111;#d62020;#d62020;#111111;#111111"/><animate attributeName="stroke-width" dur="64.25s" repeatCount="indefinite" calcMode="spline" keyTimes="0.0000;0.2210;0.2350;0.3191;0.3331;1.0000" keySplines="0 0 1 1;0.45 0 0.25 1;0 0 1 1;0.45 0 0.25 1;0 0 1 1" values="1.3;1.3;2.4;2.4;1.3;1.3"/></circle>
<text x="0" y="4.5" font-size="13" text-anchor="middle" fill="#111111">1</text>
<text x="0" y="30" font-size="13" text-anchor="middle" fill="#7a7a7a" opacity="0">7<animate attributeName="opacity" dur="64.25s" repeatCount="indefinite" calcMode="spline" keyTimes="0.0000;0.4179;0.4319;0.9012;0.9152;1.0000" keySplines="0 0 1 1;0.45 0 0.25 1;0 0 1 1;0.45 0 0.25 1;0 0 1 1" values="0;0;1;1;0;0"/></text>
</g>
<g transform="translate(266.0 241.0)" opacity="0"><animateTransform attributeName="transform" type="translate" dur="64.25s" repeatCount="indefinite" calcMode="spline" keyTimes="0.0000;0.3191;0.3331;0.9930;0.9930;1.0000" keySplines="0 0 1 1;0.45 0 0.25 1;0 0 1 1;0 0 1 1;0 0 1 1" values="266.0 241.0;266.0 241.0;22.0 174.0;22.0 174.0;266.0 241.0;266.0 241.0"/><animate attributeName="opacity" dur="64.25s" repeatCount="indefinite" calcMode="spline" keyTimes="0.0000;0.3191;0.3331;0.9930;0.9930;1.0000" keySplines="0 0 1 1;0.45 0 0.25 1;0 0 1 1;0 0 1 1;0 0 1 1" values="0;0;1;1;0;0"/>
<circle cx="0" cy="0" r="15" fill="#ffffff" stroke="#111111" stroke-width="1.3"><animate attributeName="fill" dur="64.25s" repeatCount="indefinite" calcMode="spline" keyTimes="0.0000;0.3191;0.3331;0.4179;0.4319;1.0000" keySplines="0 0 1 1;0.45 0 0.25 1;0 0 1 1;0.45 0 0.25 1;0 0 1 1" values="#ffffff;#ffffff;#fff2b3;#fff2b3;#ffffff;#ffffff"/><animate attributeName="stroke" dur="64.25s" repeatCount="indefinite" calcMode="spline" keyTimes="0.0000;0.3191;0.3331;0.4179;0.4319;1.0000" keySplines="0 0 1 1;0.45 0 0.25 1;0 0 1 1;0.45 0 0.25 1;0 0 1 1" values="#111111;#111111;#d62020;#d62020;#111111;#111111"/><animate attributeName="stroke-width" dur="64.25s" repeatCount="indefinite" calcMode="spline" keyTimes="0.0000;0.3191;0.3331;0.4179;0.4319;1.0000" keySplines="0 0 1 1;0.45 0 0.25 1;0 0 1 1;0.45 0 0.25 1;0 0 1 1" values="1.3;1.3;2.4;2.4;1.3;1.3"/></circle>
<text x="0" y="4.5" font-size="13" text-anchor="middle" fill="#111111">5</text>
<text x="0" y="30" font-size="13" text-anchor="middle" fill="#7a7a7a" opacity="0">8<animate attributeName="opacity" dur="64.25s" repeatCount="indefinite" calcMode="spline" keyTimes="0.0000;0.4179;0.4319;0.9012;0.9152;1.0000" keySplines="0 0 1 1;0.45 0 0.25 1;0 0 1 1;0.45 0 0.25 1;0 0 1 1" values="0;0;1;1;0;0"/></text>
</g>
<g transform="translate(302.0 241.0)" opacity="0"><animateTransform attributeName="transform" type="translate" dur="64.25s" repeatCount="indefinite" calcMode="spline" keyTimes="0.0000;0.3191;0.3331;0.9930;0.9930;1.0000" keySplines="0 0 1 1;0.45 0 0.25 1;0 0 1 1;0 0 1 1;0 0 1 1" values="302.0 241.0;302.0 241.0;66.0 174.0;66.0 174.0;302.0 241.0;302.0 241.0"/><animate attributeName="opacity" dur="64.25s" repeatCount="indefinite" calcMode="spline" keyTimes="0.0000;0.3191;0.3331;0.9930;0.9930;1.0000" keySplines="0 0 1 1;0.45 0 0.25 1;0 0 1 1;0 0 1 1;0 0 1 1" values="0;0;1;1;0;0"/>
<circle cx="0" cy="0" r="15" fill="#ffffff" stroke="#111111" stroke-width="1.3"><animate attributeName="fill" dur="64.25s" repeatCount="indefinite" calcMode="spline" keyTimes="0.0000;0.3191;0.3331;0.4179;0.4319;0.7385;0.7525;0.9930;0.9930;1.0000" keySplines="0 0 1 1;0.45 0 0.25 1;0 0 1 1;0.45 0 0.25 1;0 0 1 1;0.45 0 0.25 1;0 0 1 1;0 0 1 1;0 0 1 1" values="#ffffff;#ffffff;#fff2b3;#fff2b3;#ffffff;#ffffff;#ffd9d9;#ffd9d9;#ffffff;#ffffff"/><animate attributeName="stroke" dur="64.25s" repeatCount="indefinite" calcMode="spline" keyTimes="0.0000;0.3191;0.3331;0.4179;0.4319;0.7385;0.7525;0.9930;0.9930;1.0000" keySplines="0 0 1 1;0.45 0 0.25 1;0 0 1 1;0.45 0 0.25 1;0 0 1 1;0.45 0 0.25 1;0 0 1 1;0 0 1 1;0 0 1 1" values="#111111;#111111;#d62020;#d62020;#111111;#111111;#d62020;#d62020;#111111;#111111"/><animate attributeName="stroke-width" dur="64.25s" repeatCount="indefinite" calcMode="spline" keyTimes="0.0000;0.3191;0.3331;0.4179;0.4319;0.7385;0.7525;0.9930;0.9930;1.0000" keySplines="0 0 1 1;0.45 0 0.25 1;0 0 1 1;0.45 0 0.25 1;0 0 1 1;0.45 0 0.25 1;0 0 1 1;0 0 1 1;0 0 1 1" values="1.3;1.3;2.4;2.4;1.3;1.3;2.4;2.4;1.3;1.3"/></circle>
<text x="0" y="4.5" font-size="13" text-anchor="middle" fill="#111111">7</text>
<text x="0" y="30" font-size="13" text-anchor="middle" fill="#7a7a7a" opacity="0">9<animate attributeName="opacity" dur="64.25s" repeatCount="indefinite" calcMode="spline" keyTimes="0.0000;0.4179;0.4319;0.9012;0.9152;1.0000" keySplines="0 0 1 1;0.45 0 0.25 1;0 0 1 1;0.45 0 0.25 1;0 0 1 1" values="0;0;1;1;0;0"/></text>
</g>
<g transform="translate(338.0 241.0)" opacity="0"><animateTransform attributeName="transform" type="translate" dur="64.25s" repeatCount="indefinite" calcMode="spline" keyTimes="0.0000;0.3191;0.3331;0.9930;0.9930;1.0000" keySplines="0 0 1 1;0.45 0 0.25 1;0 0 1 1;0 0 1 1;0 0 1 1" values="338.0 241.0;338.0 241.0;110.0 174.0;110.0 174.0;338.0 241.0;338.0 241.0"/><animate attributeName="opacity" dur="64.25s" repeatCount="indefinite" calcMode="spline" keyTimes="0.0000;0.3191;0.3331;0.9930;0.9930;1.0000" keySplines="0 0 1 1;0.45 0 0.25 1;0 0 1 1;0 0 1 1;0 0 1 1" values="0;0;1;1;0;0"/>
<circle cx="0" cy="0" r="15" fill="#ffffff" stroke="#111111" stroke-width="1.3"><animate attributeName="fill" dur="64.25s" repeatCount="indefinite" calcMode="spline" keyTimes="0.0000;0.3191;0.3331;0.4179;0.4319;1.0000" keySplines="0 0 1 1;0.45 0 0.25 1;0 0 1 1;0.45 0 0.25 1;0 0 1 1" values="#ffffff;#ffffff;#fff2b3;#fff2b3;#ffffff;#ffffff"/><animate attributeName="stroke" dur="64.25s" repeatCount="indefinite" calcMode="spline" keyTimes="0.0000;0.3191;0.3331;0.4179;0.4319;1.0000" keySplines="0 0 1 1;0.45 0 0.25 1;0 0 1 1;0.45 0 0.25 1;0 0 1 1" values="#111111;#111111;#d62020;#d62020;#111111;#111111"/><animate attributeName="stroke-width" dur="64.25s" repeatCount="indefinite" calcMode="spline" keyTimes="0.0000;0.3191;0.3331;0.4179;0.4319;1.0000" keySplines="0 0 1 1;0.45 0 0.25 1;0 0 1 1;0.45 0 0.25 1;0 0 1 1" values="1.3;1.3;2.4;2.4;1.3;1.3"/></circle>
<text x="0" y="4.5" font-size="13" text-anchor="middle" fill="#111111">12</text>
<text x="0" y="30" font-size="13" text-anchor="middle" fill="#7a7a7a" opacity="0">10<animate attributeName="opacity" dur="64.25s" repeatCount="indefinite" calcMode="spline" keyTimes="0.0000;0.4179;0.4319;0.9012;0.9152;1.0000" keySplines="0 0 1 1;0.45 0 0.25 1;0 0 1 1;0.45 0 0.25 1;0 0 1 1" values="0;0;1;1;0;0"/></text>
</g>
<text x="-42.1" y="309.0" font-size="14" fill="#111111" opacity="1"><tspan font-weight="bold" fill="#d62020">1/12</tspan><tspan x="-2.1" y="309.0">A = ⟨23, 17, 14, 6, 13, 10, 1, 5, 7, 12⟩, heap-size[A]</tspan><tspan x="-2.1" y="329.0">= 10, length[A] = 10.</tspan><animate attributeName="opacity" dur="64.25s" repeatCount="indefinite" calcMode="spline" keyTimes="0.0000;0.0747;0.0887;0.9930;0.9930;1.0000" keySplines="0 0 1 1;0.45 0 0.25 1;0 0 1 1;0 0 1 1;0 0 1 1" values="1;1;0;0;1;1"/></text>
<text x="-42.1" y="309.0" font-size="14" fill="#111111" opacity="0"><tspan font-weight="bold" fill="#d62020">2/12</tspan><tspan x="-2.1" y="309.0">A[1] = 23 es la raíz.</tspan><animate attributeName="opacity" dur="64.25s" repeatCount="indefinite" calcMode="spline" keyTimes="0.0000;0.0747;0.0887;0.1230;0.1370;1.0000" keySplines="0 0 1 1;0.45 0 0.25 1;0 0 1 1;0.45 0 0.25 1;0 0 1 1" values="0;0;1;1;0;0"/></text>
<text x="-42.1" y="309.0" font-size="14" fill="#111111" opacity="0"><tspan font-weight="bold" fill="#d62020">3/12</tspan><tspan x="-2.1" y="309.0">Nivel 1: A[2..3] son los hijos de A[1..1]: los hijos</tspan><tspan x="-2.1" y="329.0">de A[i] están en A[2i] y A[2i + 1].</tspan><animate attributeName="opacity" dur="64.25s" repeatCount="indefinite" calcMode="spline" keyTimes="0.0000;0.1230;0.1370;0.2210;0.2350;1.0000" keySplines="0 0 1 1;0.45 0 0.25 1;0 0 1 1;0.45 0 0.25 1;0 0 1 1" values="0;0;1;1;0;0"/></text>
<text x="-42.1" y="309.0" font-size="14" fill="#111111" opacity="0"><tspan font-weight="bold" fill="#d62020">4/12</tspan><tspan x="-2.1" y="309.0">Nivel 2: A[4..7] son los hijos de A[2..3]: los hijos</tspan><tspan x="-2.1" y="329.0">de A[i] están en A[2i] y A[2i + 1].</tspan><animate attributeName="opacity" dur="64.25s" repeatCount="indefinite" calcMode="spline" keyTimes="0.0000;0.2210;0.2350;0.3191;0.3331;1.0000" keySplines="0 0 1 1;0.45 0 0.25 1;0 0 1 1;0.45 0 0.25 1;0 0 1 1" values="0;0;1;1;0;0"/></text>
<text x="-42.1" y="309.0" font-size="14" fill="#111111" opacity="0"><tspan font-weight="bold" fill="#d62020">5/12</tspan><tspan x="-2.1" y="309.0">Nivel 3: A[8..10] son los hijos de A[4..5]: los hijos</tspan><tspan x="-2.1" y="329.0">de A[i] están en A[2i] y A[2i + 1].</tspan><animate attributeName="opacity" dur="64.25s" repeatCount="indefinite" calcMode="spline" keyTimes="0.0000;0.3191;0.3331;0.4179;0.4319;1.0000" keySplines="0 0 1 1;0.45 0 0.25 1;0 0 1 1;0.45 0 0.25 1;0 0 1 1" values="0;0;1;1;0;0"/></text>
<text x="-42.1" y="309.0" font-size="14" fill="#111111" opacity="0"><tspan font-weight="bold" fill="#d62020">6/12</tspan><tspan x="-2.1" y="309.0">Forma ✓: numerando por niveles, de izquierda a</tspan><tspan x="-2.1" y="329.0">derecha, los 10 nodos ocupan las posiciones 1 a 10,</tspan><tspan x="-2.1" y="349.0">sin huecos.</tspan><animate attributeName="opacity" dur="64.25s" repeatCount="indefinite" calcMode="spline" keyTimes="0.0000;0.4179;0.4319;0.5253;0.5393;1.0000" keySplines="0 0 1 1;0.45 0 0.25 1;0 0 1 1;0.45 0 0.25 1;0 0 1 1" values="0;0;1;1;0;0"/></text>
<text x="-42.1" y="309.0" font-size="14" fill="#111111" opacity="0"><tspan font-weight="bold" fill="#d62020">7/12</tspan><tspan x="-2.1" y="309.0">Orden, A[1] = 23 contra sus hijos: 23 ≥ 17 y 23 ≥</tspan><tspan x="-2.1" y="329.0">14 ✓</tspan><animate attributeName="opacity" dur="64.25s" repeatCount="indefinite" calcMode="spline" keyTimes="0.0000;0.5253;0.5393;0.5969;0.6109;1.0000" keySplines="0 0 1 1;0.45 0 0.25 1;0 0 1 1;0.45 0 0.25 1;0 0 1 1" values="0;0;1;1;0;0"/></text>
<text x="-42.1" y="309.0" font-size="14" fill="#111111" opacity="0"><tspan font-weight="bold" fill="#d62020">8/12</tspan><tspan x="-2.1" y="309.0">Orden, A[2] = 17 contra sus hijos: 17 ≥ 6 y 17 ≥ 13</tspan><tspan x="-2.1" y="329.0">✓</tspan><animate attributeName="opacity" dur="64.25s" repeatCount="indefinite" calcMode="spline" keyTimes="0.0000;0.5969;0.6109;0.6677;0.6817;1.0000" keySplines="0 0 1 1;0.45 0 0.25 1;0 0 1 1;0.45 0 0.25 1;0 0 1 1" values="0;0;1;1;0;0"/></text>
<text x="-42.1" y="309.0" font-size="14" fill="#111111" opacity="0"><tspan font-weight="bold" fill="#d62020">9/12</tspan><tspan x="-2.1" y="309.0">Orden, A[3] = 14 contra sus hijos: 14 ≥ 10 y 14 ≥ 1</tspan><tspan x="-2.1" y="329.0">✓</tspan><animate attributeName="opacity" dur="64.25s" repeatCount="indefinite" calcMode="spline" keyTimes="0.0000;0.6677;0.6817;0.7385;0.7525;1.0000" keySplines="0 0 1 1;0.45 0 0.25 1;0 0 1 1;0.45 0 0.25 1;0 0 1 1" values="0;0;1;1;0;0"/></text>
<text x="-42.1" y="309.0" font-size="14" fill="#111111" opacity="0"><tspan font-weight="bold" fill="#d62020">10/12</tspan><tspan x="-2.1" y="309.0">Orden, A[4] = 6 contra sus hijos: 6 ≥ 5 y 6 &lt; 7 ✗: la</tspan><tspan x="-2.1" y="329.0">raíz de este subárbol no es la mayor.</tspan><animate attributeName="opacity" dur="64.25s" repeatCount="indefinite" calcMode="spline" keyTimes="0.0000;0.7385;0.7525;0.8389;0.8529;1.0000" keySplines="0 0 1 1;0.45 0 0.25 1;0 0 1 1;0.45 0 0.25 1;0 0 1 1" values="0;0;1;1;0;0"/></text>
<text x="-42.1" y="309.0" font-size="14" fill="#111111" opacity="0"><tspan font-weight="bold" fill="#d62020">11/12</tspan><tspan x="-2.1" y="309.0">Orden, A[5] = 13 contra su hijo: 13 ≥ 12 ✓</tspan><animate attributeName="opacity" dur="64.25s" repeatCount="indefinite" calcMode="spline" keyTimes="0.0000;0.8389;0.8529;0.9012;0.9152;1.0000" keySplines="0 0 1 1;0.45 0 0.25 1;0 0 1 1;0.45 0 0.25 1;0 0 1 1" values="0;0;1;1;0;0"/></text>
<text x="-42.1" y="309.0" font-size="14" fill="#111111" opacity="0"><tspan font-weight="bold" fill="#d62020">12/12</tspan><tspan x="-2.1" y="309.0">No es un montículo: falla el orden.</tspan><animate attributeName="opacity" dur="64.25s" repeatCount="indefinite" calcMode="spline" keyTimes="0.0000;0.9012;0.9152;0.9930;0.9930;1.0000" keySplines="0 0 1 1;0.45 0 0.25 1;0 0 1 1;0 0 1 1;0 0 1 1" values="0;0;1;1;0;0"/></text>
</g>
</svg>
